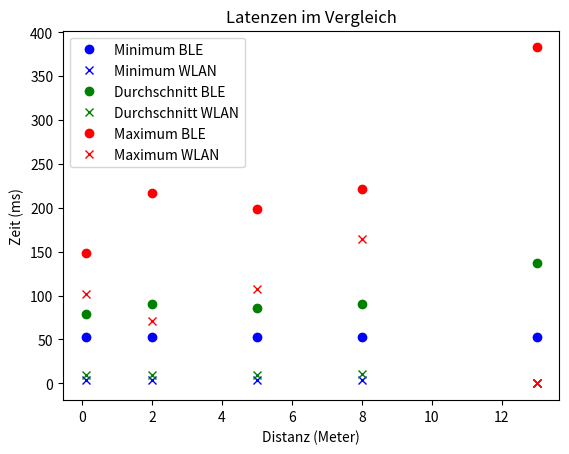

Here is the Python script that generated this plot: (Note: this script raises an exception after producing the figure.)
import matplotlib.pyplot as pp
import re

#Min/Max/Average Times of all ping tests
distance = [0.1, 2, 5, 8, 13]
minimum_ble = [52.441, 52.680, 52.416, 52.390, 52.698]
minimum_wlan = [4, 4, 4, 4, 0]
average_ble = [78.959, 90.150, 85.816, 90.128, 137.682]
average_wlan = [10, 10, 10, 11, 0]
maximum_ble = [148.171, 217.012, 198.096, 221.656, 382.838]
maximum_wlan = [102, 71, 108, 165, 0]

# plot comparison of different distances
pp.plot(distance, minimum_ble, label='Minimum BLE', color='b', linestyle='', marker='o')
pp.plot(distance, minimum_wlan, label='Minimum WLAN', color='b', linestyle='', marker='x')
pp.plot(distance, average_ble, label='Durchschnitt BLE', color='g', linestyle='', marker='o')
pp.plot(distance, average_wlan, label='Durchschnitt WLAN', color='g', linestyle='', marker='x')
pp.plot(distance, maximum_ble, label='Maximum BLE', color='r', linestyle='', marker='o')
pp.plot(distance, maximum_wlan, label='Maximum WLAN', color='r', linestyle='', marker='x')

pp.xlabel("Distanz (Meter)")
pp.ylabel("Zeit (ms)")
pp.legend()
pp.title("Latenzen im Vergleich")

pp.show()

# filenames of ping test to extract all times
filenames_ble = ["pingBLE10cm", "pingBLE2m", "pingBLE5m", "pingBLE8m", "pingBLE13m"]
filenames_wlan = ["pingWLAN10cm", "pingWLAN2m", "pingWLAN5m", "pingWLAN8m"]

for i in range(filenames_ble.__len__()):
    f = open("testdata/" + str(filenames_ble[i]) + ".txt", "r")
    file_content = f.read()
    f.close()

    # extract time of individual ping
    times = re.findall("time=\d+\.*\d* ms", file_content)
    times_float = []
    peaks = 0

    for time in times:
        # parse 'time=x.y ms' to x.y float
        time_float = float(re.findall("\d+\.*\d*", time)[0])
        if time_float > average_ble[i] * 1.2:
            peaks += 1
        times_float.append(time_float)

    # plot all times
    pp.plot(range(times_float.__len__()), times_float, linestyle='', marker='o')
    pp.axhline(y=average_ble[i] * 1.2, label='Durchschnitt + 20%', color='r', linestyle='-')
    pp.xlabel("Ping #")
    pp.ylabel("Zeit (ms)")
    pp.title('Latenzverteilung BLE ' + str(distance[i]) + 'm')
    pp.legend()
    pp.show()

    print("Anzahl Ausreißer BLE " + str(distance[i]) + "m (>20% über Durchschnitt): " + str(peaks))

for i in range(filenames_wlan.__len__()):
    f = open("testdata/" + str(filenames_wlan[i]) + ".txt", "r", encoding = "utf-16")
    file_content = f.read()
    f.close()

    # extract time of individual ping
    times = re.findall("Zeit=\d+ms", file_content)
    times_float = []
    peaks = 0

    for time in times:
        # parse 'Zeit=x.yms' to x.y float
        time_float = float(re.findall("\d+", time)[0])
        if time_float > average_wlan[i] * 1.2:
            peaks += 1
        times_float.append(time_float)

    # plot all times
    pp.plot(range(times_float.__len__()), times_float, linestyle='', marker='o')
    pp.axhline(y=average_wlan[i] * 1.2, label='Durchschnitt + 20%', color='r', linestyle='-')
    pp.xlabel("Ping #")
    pp.ylabel("Zeit (ms)")
    pp.title('Latenzverteilung WLAN ' + str(distance[i]) + 'm')
    pp.legend()
    pp.show()

    print("Anzahl Ausreißer WLAN " + str(distance[i]) + "m (>20% über Durchschnitt): " + str(peaks))
